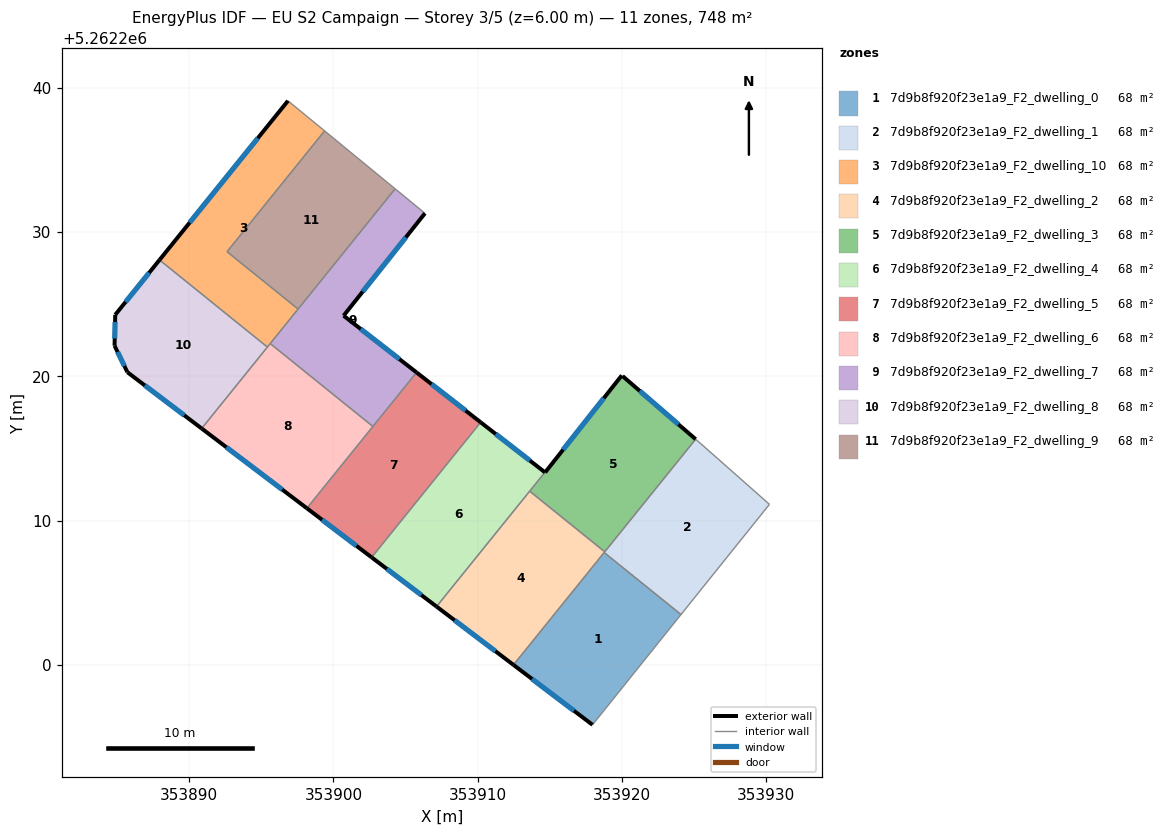
=== STOREY PLAN SPEC (per zone: floor XY polygon, exterior-wall plan segments, windows/doors) ===
zone 1: 7d9b8f920f23e1a9_F2_dwelling_0  (68.0 m²)
  floor: (353924.10, 5262203.49) (353917.96, 5262195.84) (353912.48, 5262200.00) (353918.77, 5262207.79)
  exterior wall: (353912.48, 5262200.00) – (353917.96, 5262195.84)  [6.9 m]
    window: (353913.77, 5262199.02) – (353916.68, 5262196.82)  [5.8 m²]
  interior walls: 3
zone 2: 7d9b8f920f23e1a9_F2_dwelling_1  (68.0 m²)
  floor: (353930.23, 5262211.13) (353924.10, 5262203.49) (353918.77, 5262207.79) (353925.11, 5262215.64) (353925.47, 5262215.34)
  interior walls: 6
zone 3: 7d9b8f920f23e1a9_F2_dwelling_10  (68.0 m²)
  floor: (353899.39, 5262237.02) (353892.63, 5262228.64) (353897.55, 5262224.67) (353895.42, 5262222.03) (353887.94, 5262228.07) (353896.85, 5262239.11)
  exterior wall: (353896.85, 5262239.11) – (353887.94, 5262228.07)  [14.2 m]
    window: (353894.76, 5262236.51) – (353890.03, 5262230.66)  [12.0 m²]
  interior walls: 6
zone 4: 7d9b8f920f23e1a9_F2_dwelling_2  (68.1 m²)
  floor: (353918.81, 5262207.84) (353912.48, 5262200.00) (353907.15, 5262204.04) (353913.61, 5262212.04)
  exterior wall: (353907.15, 5262204.04) – (353912.48, 5262200.00)  [6.7 m]
    window: (353908.40, 5262203.09) – (353911.23, 5262200.95)  [5.6 m²]
  interior walls: 4
zone 5: 7d9b8f920f23e1a9_F2_dwelling_3  (68.1 m²)
  floor: (353925.11, 5262215.64) (353918.81, 5262207.84) (353913.61, 5262212.04) (353914.66, 5262213.35) (353914.68, 5262213.34) (353919.99, 5262220.07) (353920.05, 5262220.02)
  exterior wall: (353914.68, 5262213.34) – (353914.66, 5262213.35)  [0.0 m]
  exterior wall: (353919.99, 5262220.07) – (353914.68, 5262213.34)  [8.6 m]
    window: (353918.74, 5262218.49) – (353915.93, 5262214.92)  [7.2 m²]
  exterior wall: (353925.11, 5262215.64) – (353920.05, 5262220.02)  [6.7 m]
    window: (353923.92, 5262216.67) – (353921.24, 5262218.99)  [5.6 m²]
  interior walls: 4
zone 6: 7d9b8f920f23e1a9_F2_dwelling_4  (67.7 m²)
  floor: (353914.66, 5262213.35) (353907.15, 5262204.04) (353902.65, 5262207.45) (353910.21, 5262216.82)
  exterior wall: (353914.66, 5262213.35) – (353910.21, 5262216.82)  [5.6 m]
    window: (353913.62, 5262214.16) – (353911.26, 5262216.00)  [4.8 m²]
  exterior wall: (353902.65, 5262207.45) – (353907.15, 5262204.04)  [5.6 m]
    window: (353903.71, 5262206.65) – (353906.09, 5262204.84)  [4.8 m²]
  interior walls: 3
zone 7: 7d9b8f920f23e1a9_F2_dwelling_5  (68.0 m²)
  floor: (353910.21, 5262216.82) (353902.65, 5262207.45) (353898.16, 5262210.86) (353905.76, 5262220.28)
  exterior wall: (353910.21, 5262216.82) – (353905.76, 5262220.28)  [5.6 m]
    window: (353909.16, 5262217.63) – (353906.81, 5262219.46)  [4.8 m²]
  exterior wall: (353898.16, 5262210.86) – (353902.65, 5262207.45)  [5.6 m]
    window: (353899.21, 5262210.06) – (353901.60, 5262208.25)  [4.8 m²]
  interior walls: 3
zone 8: 7d9b8f920f23e1a9_F2_dwelling_6  (68.0 m²)
  floor: (353902.74, 5262216.53) (353898.16, 5262210.86) (353890.87, 5262216.39) (353895.62, 5262222.28)
  exterior wall: (353890.87, 5262216.39) – (353898.16, 5262210.86)  [9.2 m]
    window: (353892.58, 5262215.09) – (353896.45, 5262212.16)  [7.7 m²]
  interior walls: 4
zone 9: 7d9b8f920f23e1a9_F2_dwelling_7  (68.0 m²)
  floor: (353906.35, 5262231.31) (353900.71, 5262224.21) (353905.76, 5262220.28) (353902.74, 5262216.53) (353895.62, 5262222.28) (353904.28, 5262233.00)
  exterior wall: (353900.71, 5262224.21) – (353906.35, 5262231.31)  [9.1 m]
    window: (353902.03, 5262225.88) – (353905.02, 5262229.64)  [7.7 m²]
  exterior wall: (353905.76, 5262220.28) – (353900.71, 5262224.21)  [6.4 m]
    window: (353904.58, 5262221.20) – (353901.89, 5262223.28)  [5.4 m²]
  interior walls: 5
zone 10: 7d9b8f920f23e1a9_F2_dwelling_8  (68.0 m²)
  floor: (353895.42, 5262222.03) (353890.87, 5262216.39) (353885.72, 5262220.29) (353884.83, 5262222.12) (353884.87, 5262224.27) (353887.94, 5262228.07)
  exterior wall: (353885.72, 5262220.29) – (353890.87, 5262216.39)  [6.5 m]
    window: (353886.93, 5262219.37) – (353889.66, 5262217.30)  [5.5 m²]
  exterior wall: (353884.83, 5262222.12) – (353885.72, 5262220.29)  [2.0 m]
    window: (353885.04, 5262221.69) – (353885.51, 5262220.72)  [1.7 m²]
  exterior wall: (353884.87, 5262224.27) – (353884.83, 5262222.12)  [2.1 m]
    window: (353884.86, 5262223.77) – (353884.84, 5262222.63)  [1.8 m²]
  exterior wall: (353887.94, 5262228.07) – (353884.87, 5262224.27)  [4.9 m]
    window: (353887.22, 5262227.18) – (353885.59, 5262225.16)  [4.1 m²]
  interior walls: 2
zone 11: 7d9b8f920f23e1a9_F2_dwelling_9  (68.0 m²)
  floor: (353904.28, 5262233.00) (353897.55, 5262224.67) (353892.63, 5262228.64) (353899.39, 5262237.02)
  interior walls: 4

=== DERIVED (storey summary) ===
Building: EU S2 Campaign
Storey: 3 of 5  (floor level z = 6.00 m)
Storey gross floor area: 747.6 m²
Zones on this storey: 11
  - 7d9b8f920f23e1a9_F2_dwelling_0: floor 68.0 m²; exterior wall 6.9 m (20.6 m²); 1 window(s) 5.8 m²; WWR 28.1%
  - 7d9b8f920f23e1a9_F2_dwelling_1: floor 68.0 m²
  - 7d9b8f920f23e1a9_F2_dwelling_10: floor 68.0 m²; exterior wall 14.2 m (42.5 m²); 1 window(s) 12.0 m²; WWR 28.1%
  - 7d9b8f920f23e1a9_F2_dwelling_2: floor 68.1 m²; exterior wall 6.7 m (20.1 m²); 1 window(s) 5.6 m²; WWR 28.1%
  - 7d9b8f920f23e1a9_F2_dwelling_3: floor 68.1 m²; exterior wall 15.3 m (45.9 m²); 2 window(s) 12.9 m²; WWR 28.1%
  - 7d9b8f920f23e1a9_F2_dwelling_4: floor 67.7 m²; exterior wall 11.3 m (33.9 m²); 2 window(s) 9.5 m²; WWR 28.1%
  - 7d9b8f920f23e1a9_F2_dwelling_5: floor 68.0 m²; exterior wall 11.3 m (33.8 m²); 2 window(s) 9.5 m²; WWR 28.1%
  - 7d9b8f920f23e1a9_F2_dwelling_6: floor 68.0 m²; exterior wall 9.2 m (27.5 m²); 1 window(s) 7.7 m²; WWR 28.1%
  - 7d9b8f920f23e1a9_F2_dwelling_7: floor 68.0 m²; exterior wall 15.5 m (46.4 m²); 2 window(s) 13.1 m²; WWR 28.1%
  - 7d9b8f920f23e1a9_F2_dwelling_8: floor 68.0 m²; exterior wall 15.5 m (46.6 m²); 4 window(s) 13.1 m²; WWR 28.1%
  - 7d9b8f920f23e1a9_F2_dwelling_9: floor 68.0 m²
Zone adjacency (shared interzone walls):
  - 7d9b8f920f23e1a9_F2_dwelling_0 ↔ 7d9b8f920f23e1a9_F2_dwelling_1
  - 7d9b8f920f23e1a9_F2_dwelling_0 ↔ 7d9b8f920f23e1a9_F2_dwelling_2
  - 7d9b8f920f23e1a9_F2_dwelling_1 ↔ 7d9b8f920f23e1a9_F2_dwelling_2
  - 7d9b8f920f23e1a9_F2_dwelling_1 ↔ 7d9b8f920f23e1a9_F2_dwelling_3
  - 7d9b8f920f23e1a9_F2_dwelling_10 ↔ 7d9b8f920f23e1a9_F2_dwelling_6
  - 7d9b8f920f23e1a9_F2_dwelling_10 ↔ 7d9b8f920f23e1a9_F2_dwelling_7
  - 7d9b8f920f23e1a9_F2_dwelling_10 ↔ 7d9b8f920f23e1a9_F2_dwelling_8
  - 7d9b8f920f23e1a9_F2_dwelling_10 ↔ 7d9b8f920f23e1a9_F2_dwelling_9
  - 7d9b8f920f23e1a9_F2_dwelling_2 ↔ 7d9b8f920f23e1a9_F2_dwelling_3
  - 7d9b8f920f23e1a9_F2_dwelling_2 ↔ 7d9b8f920f23e1a9_F2_dwelling_4
  - 7d9b8f920f23e1a9_F2_dwelling_3 ↔ 7d9b8f920f23e1a9_F2_dwelling_4
  - 7d9b8f920f23e1a9_F2_dwelling_4 ↔ 7d9b8f920f23e1a9_F2_dwelling_5
  - 7d9b8f920f23e1a9_F2_dwelling_5 ↔ 7d9b8f920f23e1a9_F2_dwelling_6
  - 7d9b8f920f23e1a9_F2_dwelling_5 ↔ 7d9b8f920f23e1a9_F2_dwelling_7
  - 7d9b8f920f23e1a9_F2_dwelling_6 ↔ 7d9b8f920f23e1a9_F2_dwelling_7
  - 7d9b8f920f23e1a9_F2_dwelling_6 ↔ 7d9b8f920f23e1a9_F2_dwelling_8
  - 7d9b8f920f23e1a9_F2_dwelling_7 ↔ 7d9b8f920f23e1a9_F2_dwelling_9